Run: headless pygame with SDL's dummy video driver; simulated clock (each Clock.tick advances the game by its frame time, no real sleeping); random seed 0; keys injected as events and as key.get_pressed() state; mouse plan: one left click at the window centre at the start of phase 2, then a move to the lower-right quarter at the start of phase 3.
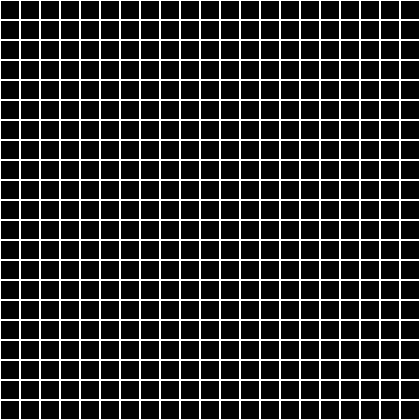
Frame 1 of 4 · flips 1–60 · no input
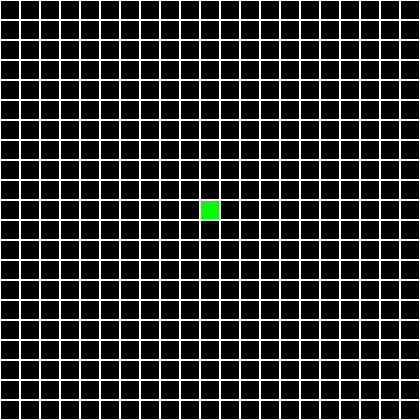
Frame 2 of 4 · flips 61–180 · clicked the window centre · tapped SPACE, RETURN · held RIGHT (→), D
Frame 3 of 4 · flips 181–300 · moved the mouse to the lower-right quarter · held DOWN (↓), S · screen unchanged from frame 2, image omitted
Frame 4 of 4 · flips 301–420 · held LEFT (←), A, UP (↑), W · screen unchanged from frame 3, image omitted

The pygame program that drew these frames:

import pygame
pygame.display.init()
window = pygame.display.set_mode((420, 420))

def draw(start, end):
    window.fill((255, 255, 255))
    if start > end - 2:
        c = (255, 0, 0)
        start, end = (end - 2, start + 2)
    else:
        c = (0, 255, 0)

    index = 0
    for j in range(21):
        for i in range(21):
            color = c if index > start and index < end else (0, 0, 0)
            pygame.draw.rect(window, color, (i * 20 + 1, j * 20 + 1, 18, 18))
            index += 1
    pygame.display.update()

def main():
    first = True
    start = end = -2
    while True:
        pygame.time.delay(50)
        for event in pygame.event.get():
            if event.type == pygame.QUIT:
                pygame.quit()
                return
        if pygame.mouse.get_pressed()[0]:
            x, y = pygame.mouse.get_pos()
            if first:
                start = int(x / 20) + int(y / 20) * 21 - 1
                end = int(x / 20) + int(y / 20) * 21 + 1
            else:
                end = int(x / 20) + int(y / 20) * 21 + 1
                shift = end - start - 2
                pygame.display.set_caption((">> " if shift > 0 else "<< ") + str(abs(shift)))
            first = not first
            pygame.time.delay(150)
        draw(start, end)

if __name__ == "__main__":
    main()
